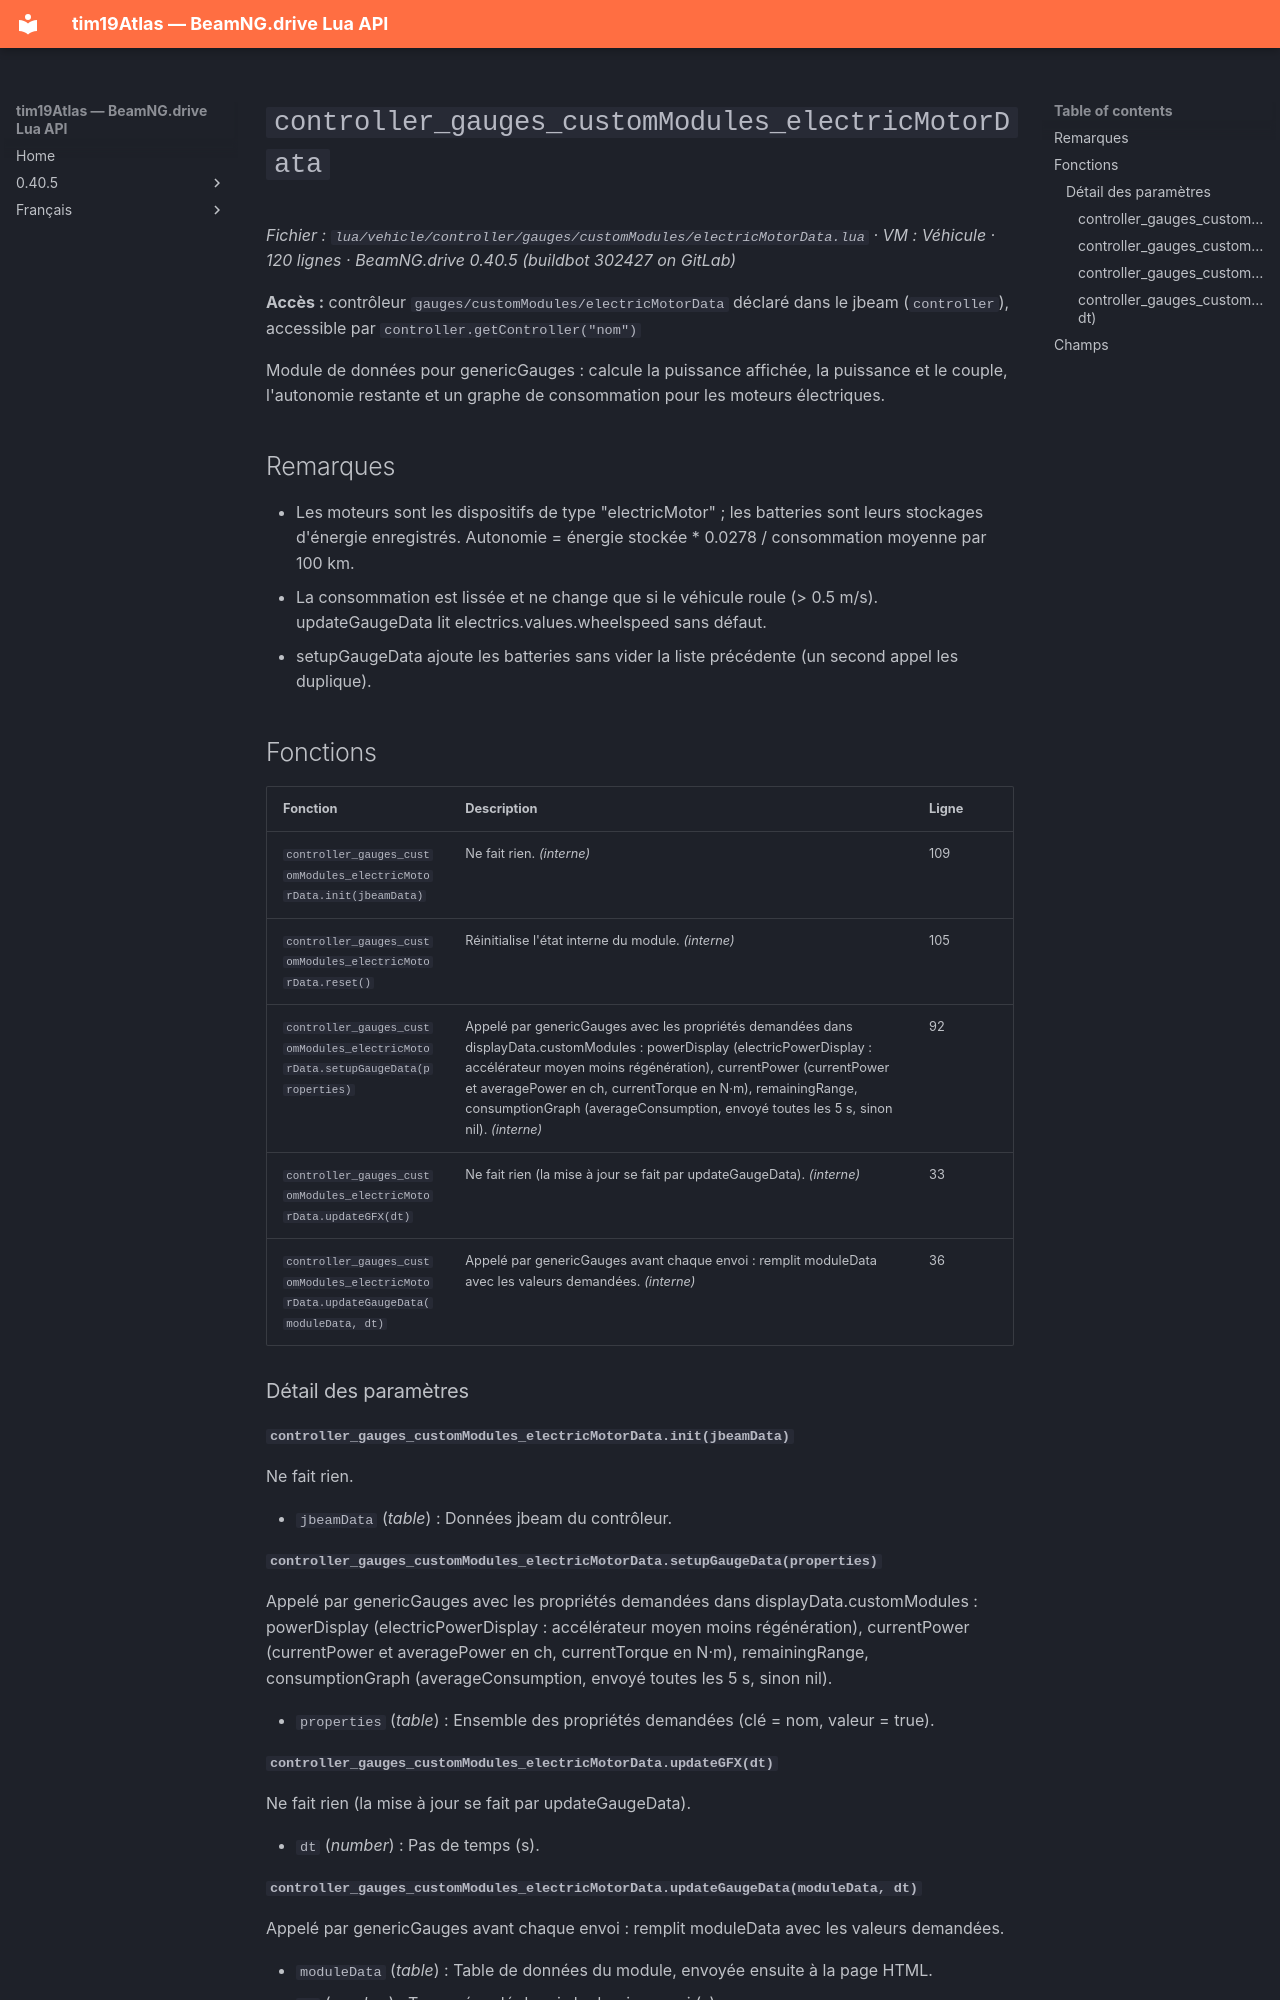

repository: Tim0219800/beamng-lua-atlas · page: fr/0.40.5/vehicle/controller/gauges/customModules/electricMotorData.html · generator: mkdocs

# `controller_gauges_customModules_electricMotorData`

*Fichier : `lua/vehicle/controller/gauges/customModules/electricMotorData.lua` · VM : Véhicule · 120 lignes · BeamNG.drive 0.40.5 (buildbot 302427 on GitLab)*

**Accès :** contrôleur `gauges/customModules/electricMotorData` déclaré dans le jbeam (`controller`), accessible par `controller.getController("nom")`

Module de données pour genericGauges : calcule la puissance affichée, la puissance et le couple, l'autonomie restante et un graphe de consommation pour les moteurs électriques.

## Remarques

- Les moteurs sont les dispositifs de type "electricMotor" ; les batteries sont leurs stockages d'énergie enregistrés. Autonomie = énergie stockée * 0.0278 / consommation moyenne par 100 km.
- La consommation est lissée et ne change que si le véhicule roule (> 0.5 m/s). updateGaugeData lit electrics.values.wheelspeed sans défaut.
- setupGaugeData ajoute les batteries sans vider la liste précédente (un second appel les duplique).

## Fonctions

| Fonction | Description | Ligne |
|---|---|---|
| `controller_gauges_customModules_electricMotorData.init(jbeamData)` | Ne fait rien. *(interne)* | 109 |
| `controller_gauges_customModules_electricMotorData.reset()` | Réinitialise l'état interne du module. *(interne)* | 105 |
| `controller_gauges_customModules_electricMotorData.setupGaugeData(properties)` | Appelé par genericGauges avec les propriétés demandées dans displayData.customModules : powerDisplay (electricPowerDisplay : accélérateur moyen moins régénération), currentPower (currentPower et averagePower en ch, currentTorque en N·m), remainingRange, consumptionGraph (averageConsumption, envoyé toutes les 5 s, sinon nil). *(interne)* | 92 |
| `controller_gauges_customModules_electricMotorData.updateGFX(dt)` | Ne fait rien (la mise à jour se fait par updateGaugeData). *(interne)* | 33 |
| `controller_gauges_customModules_electricMotorData.updateGaugeData(moduleData, dt)` | Appelé par genericGauges avant chaque envoi : remplit moduleData avec les valeurs demandées. *(interne)* | 36 |

### Détail des paramètres

#### `controller_gauges_customModules_electricMotorData.init(jbeamData)`

Ne fait rien.

- `jbeamData` (*table*) : Données jbeam du contrôleur.

#### `controller_gauges_customModules_electricMotorData.setupGaugeData(properties)`

Appelé par genericGauges avec les propriétés demandées dans displayData.customModules : powerDisplay (electricPowerDisplay : accélérateur moyen moins régénération), currentPower (currentPower et averagePower en ch, currentTorque en N·m), remainingRange, consumptionGraph (averageConsumption, envoyé toutes les 5 s, sinon nil).

- `properties` (*table<string, boolean>*) : Ensemble des propriétés demandées (clé = nom, valeur = true).

#### `controller_gauges_customModules_electricMotorData.updateGFX(dt)`

Ne fait rien (la mise à jour se fait par updateGaugeData).

- `dt` (*number*) : Pas de temps (s).
